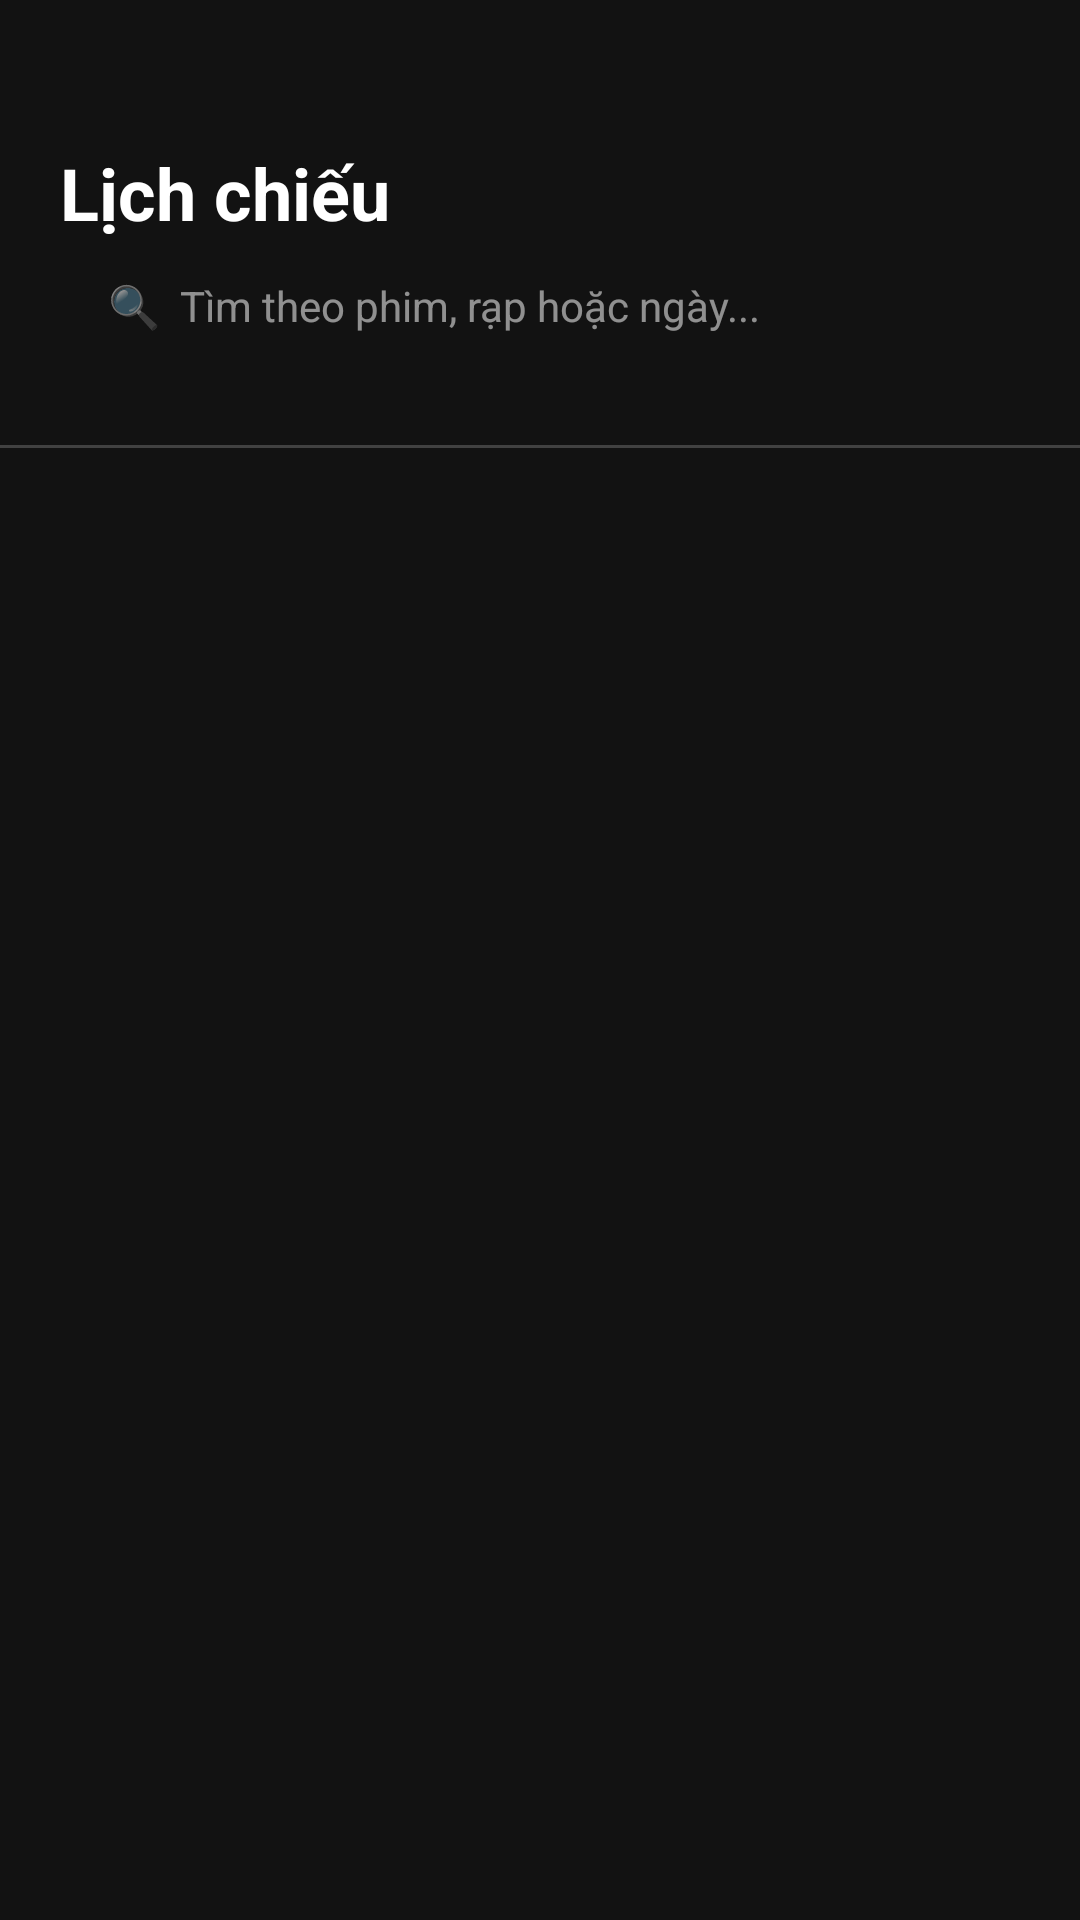

The Android layout XML behind this screen, and the referenced resources:
<!-- AndroidManifest.xml: application theme Theme.Mini_project -->
<!-- res/layout/activity_showtimes.xml -->
<?xml version="1.0" encoding="utf-8"?>
<LinearLayout xmlns:android="http://schemas.android.com/apk/res/android"
    android:layout_width="match_parent"
    android:layout_height="match_parent"
    android:orientation="vertical"
    android:id="@+id/main"
    android:background="@color/bg_primary">

    <LinearLayout
        android:layout_width="match_parent"
        android:layout_height="wrap_content"
        android:orientation="vertical"
        android:paddingHorizontal="20dp"
        android:paddingTop="48dp"
        android:paddingBottom="12dp">

        <TextView
            android:id="@+id/tvTitle"
            android:layout_width="wrap_content"
            android:layout_height="wrap_content"
            android:text="Lịch chiếu"
            android:textSize="24sp"
            android:textStyle="bold"
            android:textColor="@color/text_primary"
            android:layout_marginBottom="12dp" />

        <EditText
            android:id="@+id/etSearch"
            android:layout_width="match_parent"
            android:layout_height="44dp"
            android:hint="🔍  Tìm theo phim, rạp hoặc ngày..."
            android:textSize="14sp"
            android:textColor="@color/text_primary"
            android:textColorHint="@color/text_hint"
            android:background="@drawable/bg_input_dark"
            android:paddingHorizontal="16dp"
            android:inputType="text"
            android:singleLine="true" />
    </LinearLayout>

    <View
        android:layout_width="match_parent"
        android:layout_height="1dp"
        android:background="@color/divider" />

    <androidx.recyclerview.widget.RecyclerView
        android:id="@+id/rvShowtimes"
        android:layout_width="match_parent"
        android:layout_height="match_parent"
        android:paddingHorizontal="12dp"
        android:paddingTop="8dp"
        android:clipToPadding="false" />

</LinearLayout>
<!-- resources referenced by this layout -->
<resources>
  <color name="bg_primary">#FF121212</color>
  <color name="divider">#33FFFFFF</color>
  <color name="text_hint">#88FFFFFF</color>
  <color name="text_primary">#FFFFFFFF</color>
</resources>
